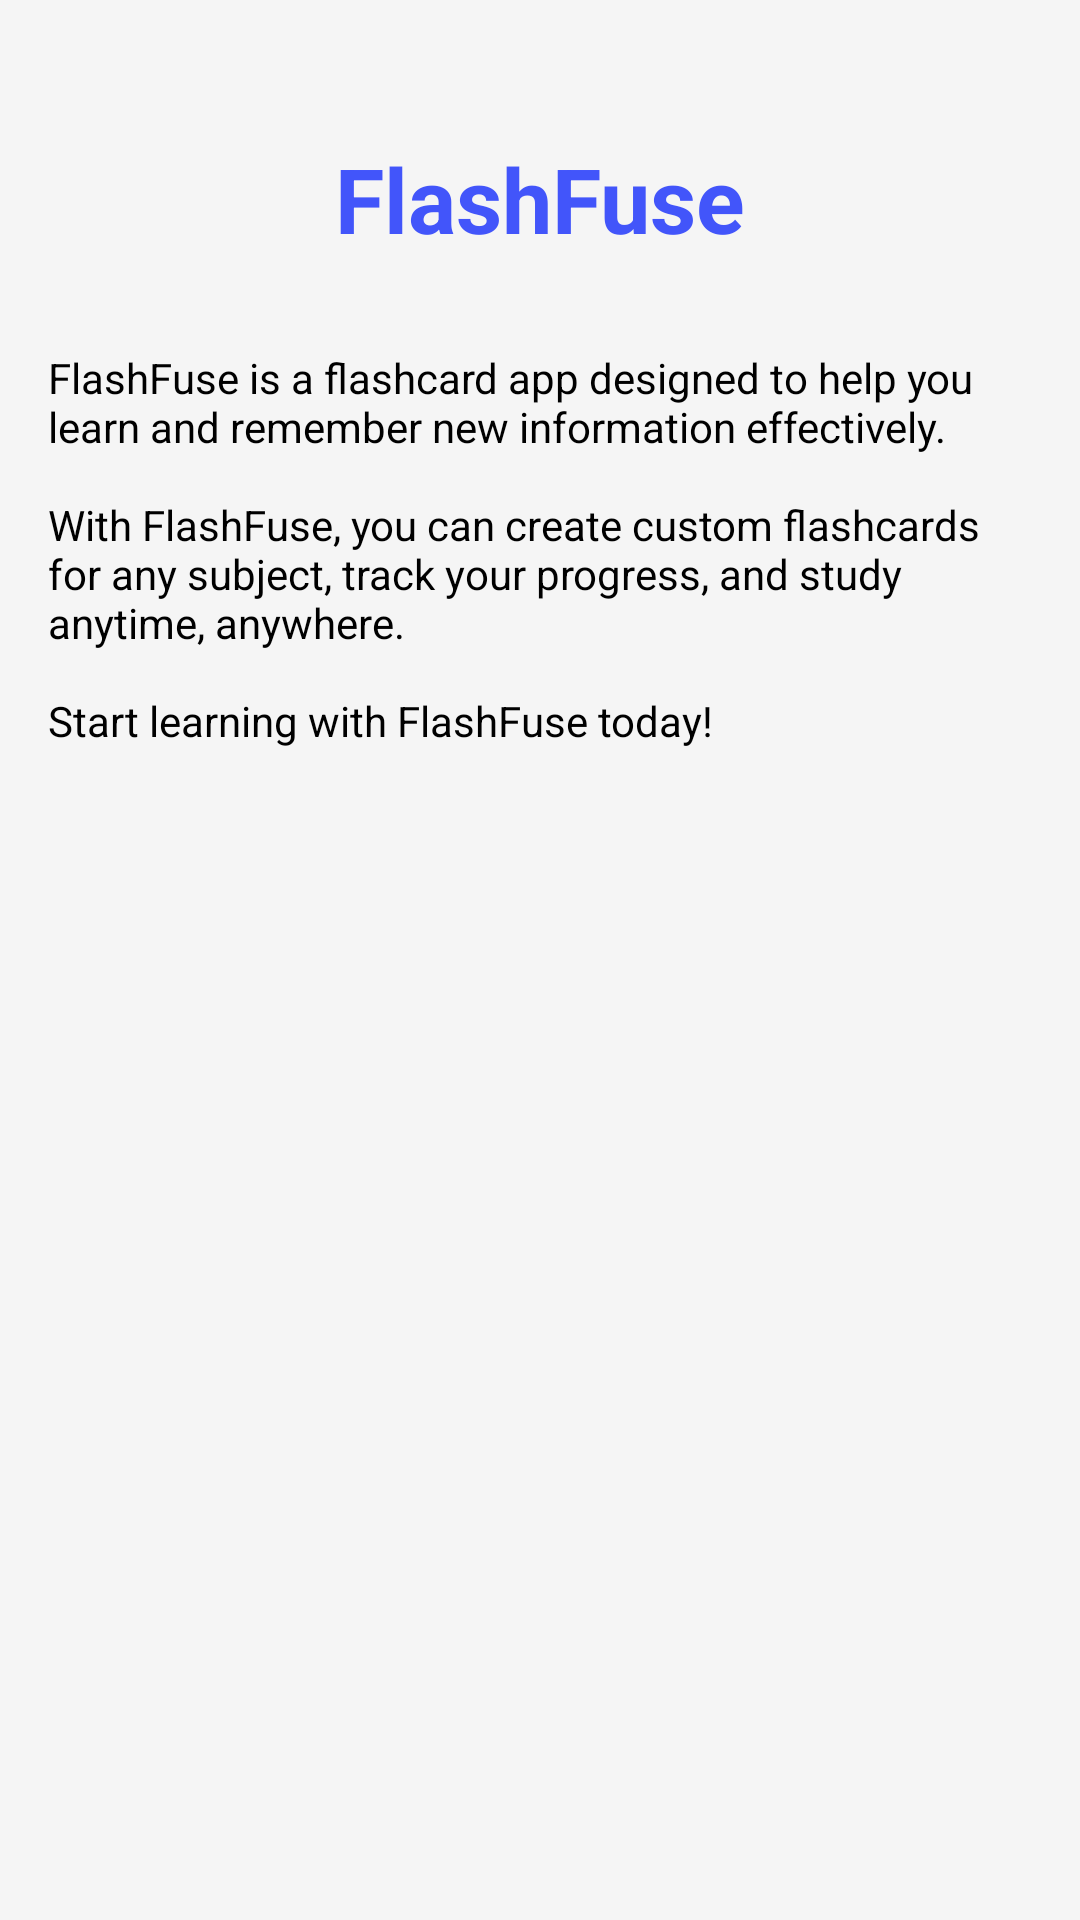

Android layout source for this screen:
<!-- AndroidManifest.xml: application theme Theme.FlashFuse -->
<!-- res/layout/activity_introduce.xml -->
<?xml version="1.0" encoding="utf-8"?>
<LinearLayout xmlns:android="http://schemas.android.com/apk/res/android"
    xmlns:app="http://schemas.android.com/apk/res-auto"
    xmlns:tools="http://schemas.android.com/tools"
    android:layout_width="match_parent"
    android:layout_height="match_parent"
    android:orientation="vertical"
    android:padding="16dp"
    tools:context=".activity.IntroduceActivity">
    <TextView
        android:layout_width="match_parent"
        android:layout_height="wrap_content"
        android:text="@string/app_name"
        android:textColor="#4255FA"
        android:textSize="30sp"
        android:textStyle="bold"
        android:gravity="center"
        android:layout_marginTop="30dp"
        />
    <TextView
        android:layout_width="match_parent"
        android:layout_height="wrap_content"
        android:text="@string/app_introduction"
        android:layout_marginTop="30dp"
        />

</LinearLayout>
<!-- resources referenced by this layout -->
<resources>
  <string name="app_introduction">FlashFuse is a flashcard app designed to help you learn and remember new information effectively.\n\nWith FlashFuse, you can create custom flashcards for any subject, track your progress, and study anytime, anywhere.\n\nStart learning with FlashFuse today!</string>
  <string name="app_name">FlashFuse</string>
  <style name="Theme.FlashFuse" parent="Base.Theme.FlashFuse">
          <item name="colorPrimary">@color/colorPrimary1</item>                       
          <item name="colorPrimaryDark">@color/colorPrimaryDark1</item>               
          <item name="android:navigationBarColor">@color/navigationBarColor1</item>   
          <item name="colorAccent">@color/colorAccent1</item>                         
          <item name="android:windowBackground">@color/myWindowBackground</item>      
          <item name="android:textColorPrimary">#363333</item>       
          <item name="android:textColorSecondary">@color/textColorSecondary1</item>   
          <item name="android:textColor">@android:color/black</item>                  
      </style>
  <style name="Base.Theme.FlashFuse" parent="Theme.MaterialComponents.Light">
          
          
          <item name="colorPrimary">@color/colorPrimary</item>
          <item name="colorSecondary">@color/colorSecondary</item>
          <item name="android:colorBackground">@color/colorBackground</item>
  
      </style>
  <color name="colorPrimary1">#3F51B5</color>
  <color name="colorPrimaryDark1">#303F9F</color>
  <color name="navigationBarColor1">#FFFFFF</color>
  <color name="colorAccent1">#FF4081</color>
  <color name="myWindowBackground">#F5F5F5</color>
  <color name="textColorSecondary1">#757575</color>
  <color name="colorPrimary">#8A9AEC</color>
  <color name="colorSecondary">#FF4081</color>
  <color name="colorBackground">#FFFFFF</color>
</resources>
